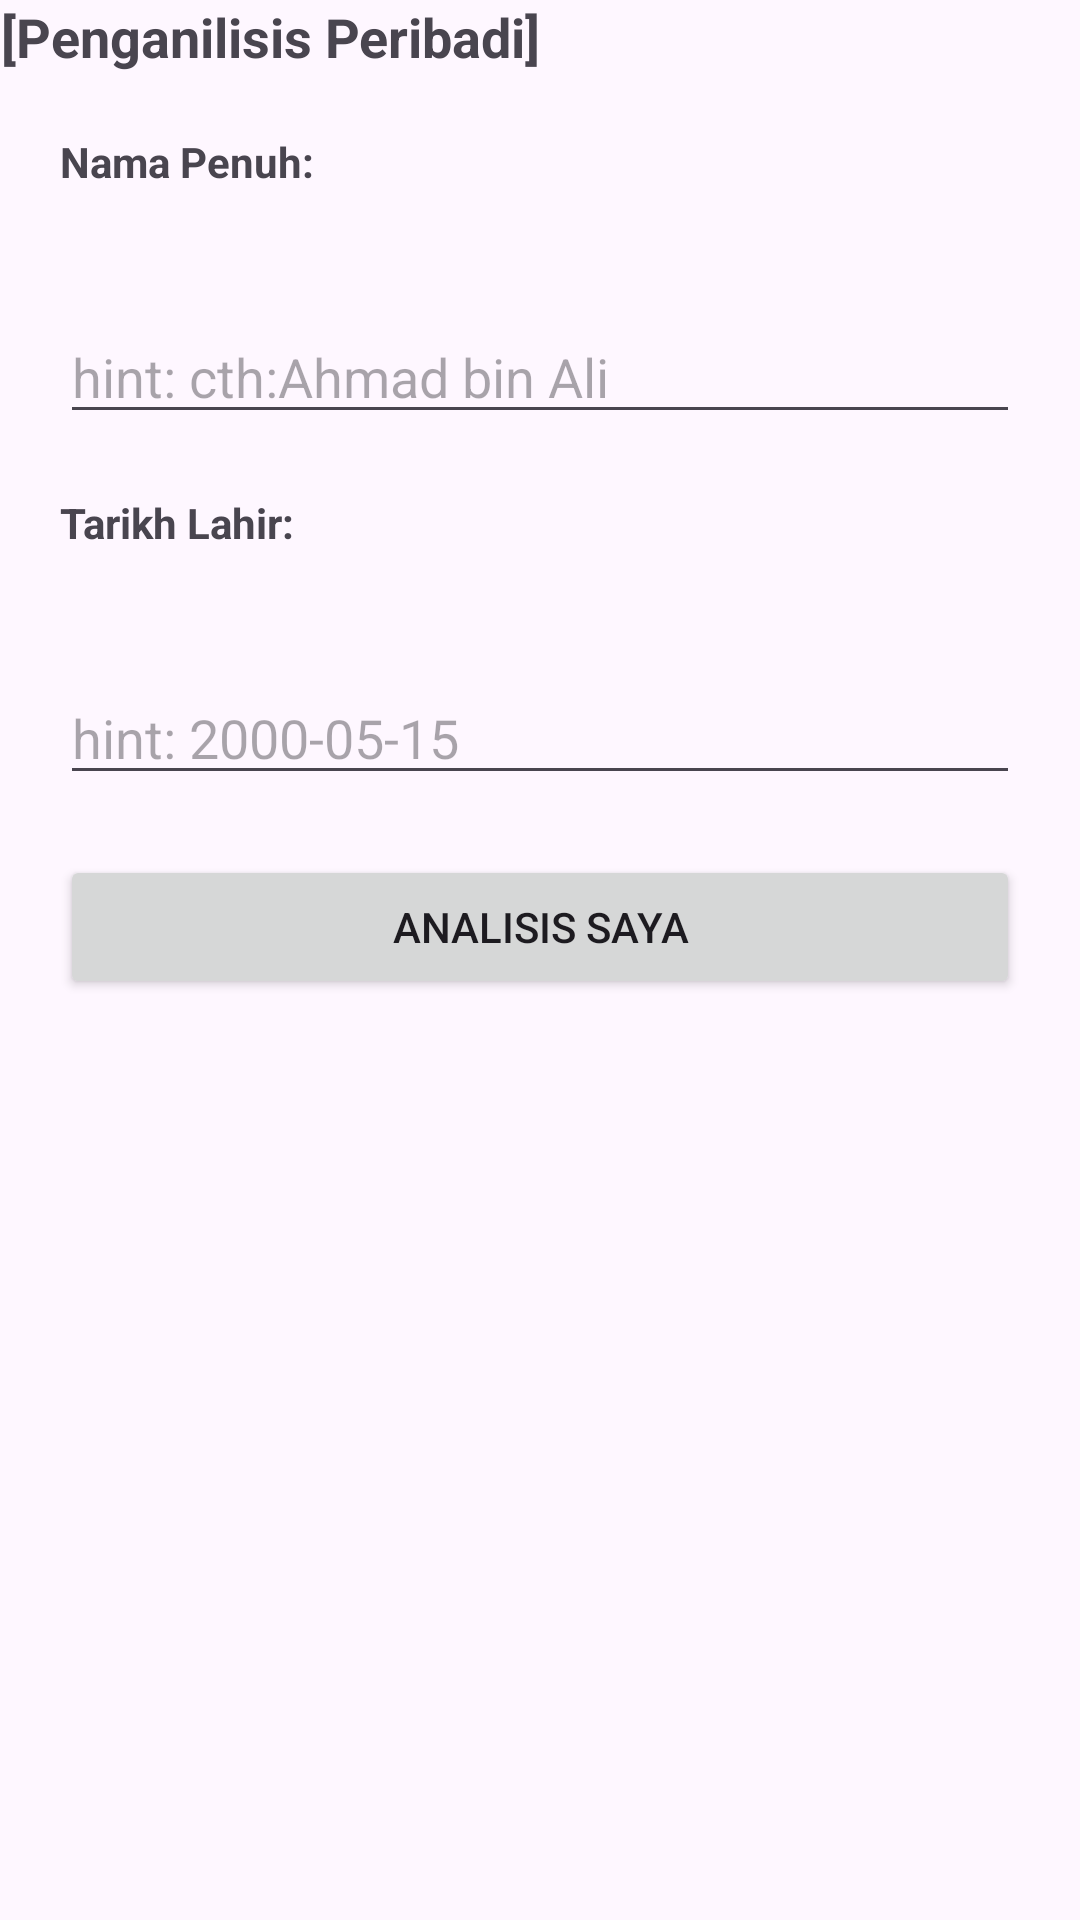

Android layout source for this screen:
<!-- AndroidManifest.xml: application theme Theme.Lab2Exercise -->
<!-- res/layout/activity_main.xml -->
<?xml version="1.0" encoding="utf-8"?>
<LinearLayout xmlns:app="http://schemas.android.com/apk/res-auto"
    xmlns:tools="http://schemas.android.com/tools"
    xmlns:android="http://schemas.android.com/apk/res/android"
    android:orientation="vertical"
    android:id="@+id/main"
    android:layout_width="match_parent"
    android:layout_height="match_parent"
    tools:context=".MainActivity">

    <TextView
        android:layout_width="wrap_content"
        android:layout_height="wrap_content"
        android:text="[Penganilisis Peribadi]"
        android:textStyle="bold"
        android:textAlignment="center"
        android:textSize="18sp" />

    <TextView
        android:layout_width="match_parent"
        android:layout_height="wrap_content"
        android:id="@+id/tvFullName"
        android:textStyle="bold"
        android:layout_marginBottom="20dp"
        android:layout_marginLeft="20dp"
        android:layout_marginTop="20dp"
        android:text="Nama Penuh:"/>

    <EditText
        android:layout_width="match_parent"
        android:layout_height="wrap_content"
        android:hint="@string/hint_name"
        android:inputType="textPersonName"
        android:layout_marginTop="20dp"
        android:layout_marginLeft="20dp"
        android:layout_marginRight="20dp"
        android:id="@+id/editNama"

        />

    <TextView
        android:layout_width="match_parent"
        android:layout_height="wrap_content"
        android:id="@+id/tvDateOfBirth"
        android:textStyle="bold"
        android:layout_marginBottom="20dp"
        android:layout_marginLeft="20dp"
        android:layout_marginTop="20dp"
        android:text="Tarikh Lahir:"/>

    <EditText
        android:layout_width="match_parent"
        android:layout_height="wrap_content"
        android:hint="@string/hint_dob"
        android:inputType="date"
        android:layout_marginTop="20dp"
        android:layout_marginLeft="20dp"
        android:layout_marginRight="20dp"
        android:id="@+id/editTarikh"
        />
    
    <LinearLayout
        android:layout_width="match_parent"
        android:layout_height="wrap_content"
        android:layout_marginBottom="20dp">
       <Button
          android:layout_width="match_parent"
          android:layout_height="wrap_content"
           android:text="@string/btn_analisis_saya"
           android:layout_marginTop="20dp"
           android:layout_marginLeft="20dp"
           android:layout_marginRight="20dp"
           android:id="@+id/btnAnalisis"

           />
    </LinearLayout>

   



</LinearLayout>
<!-- resources referenced by this layout -->
<resources>
  <string name="btn_analisis_saya">ANALISIS SAYA</string>
  <string name="hint_dob">hint: "2000-05-15"</string>
  <string name="hint_name">hint: "cth:Ahmad bin Ali"</string>
  <style name="Theme.Lab2Exercise" parent="Base.Theme.Lab2Exercise" />
  <style name="Base.Theme.Lab2Exercise" parent="Theme.Material3.DayNight.NoActionBar">
          
          
      </style>
</resources>
